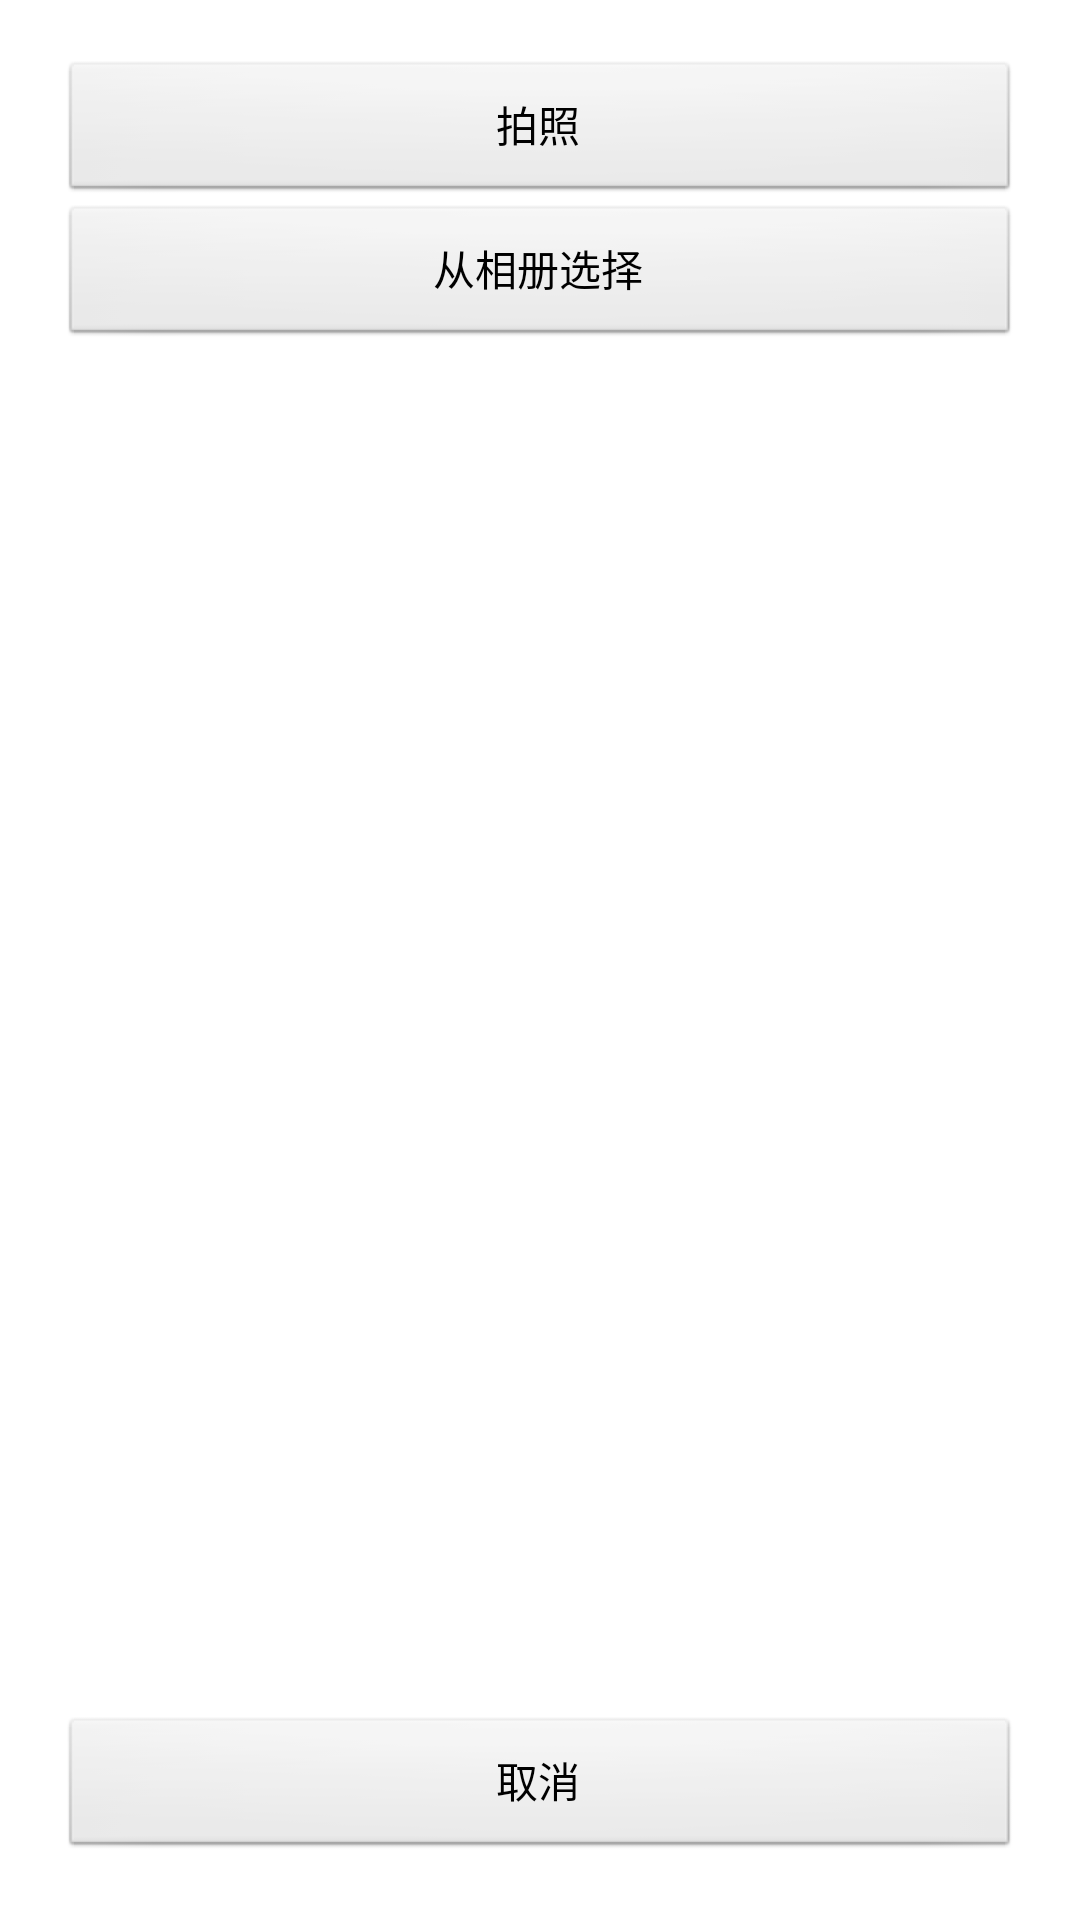

This screen was rendered from an Android layout file. Write that file and the resources it references.
<!-- AndroidManifest.xml: application theme android:Theme.Light.NoTitleBar -->
<!-- res/layout/dialog_layout.xml -->
<?xml version="1.0" encoding="utf-8"?>
<LinearLayout
	xmlns:android="http://schemas.android.com/apk/res/android"
	android:orientation="vertical"
   	android:layout_width="match_parent"
   	android:layout_height="match_parent"
	android:background="@drawable/pp_bg_dialog"
	android:padding="20dp"
	>
   
    
    <Button
        android:id="@+id/btn_take_photo"
        android:layout_width="match_parent"
        android:layout_height="wrap_content"
        android:text="拍照" />
    <Button
        android:id="@+id/btn_choose_from_album"
        android:layout_width="match_parent"
        android:layout_height="wrap_content"
        android:text="从相册选择" />
    <LinearLayout
        android:layout_width="match_parent"
        android:layout_height="0dp"
        android:layout_weight="1"
        android:gravity="bottom"
        android:orientation="vertical" >
        <Button
        android:id="@+id/btn_photo_edit_cancel"
        android:layout_width="match_parent"
        android:layout_height="wrap_content"
        android:text="取消" />
    </LinearLayout>
    
    
</LinearLayout>
<!-- resources referenced by this layout -->
<resources>

</resources>
